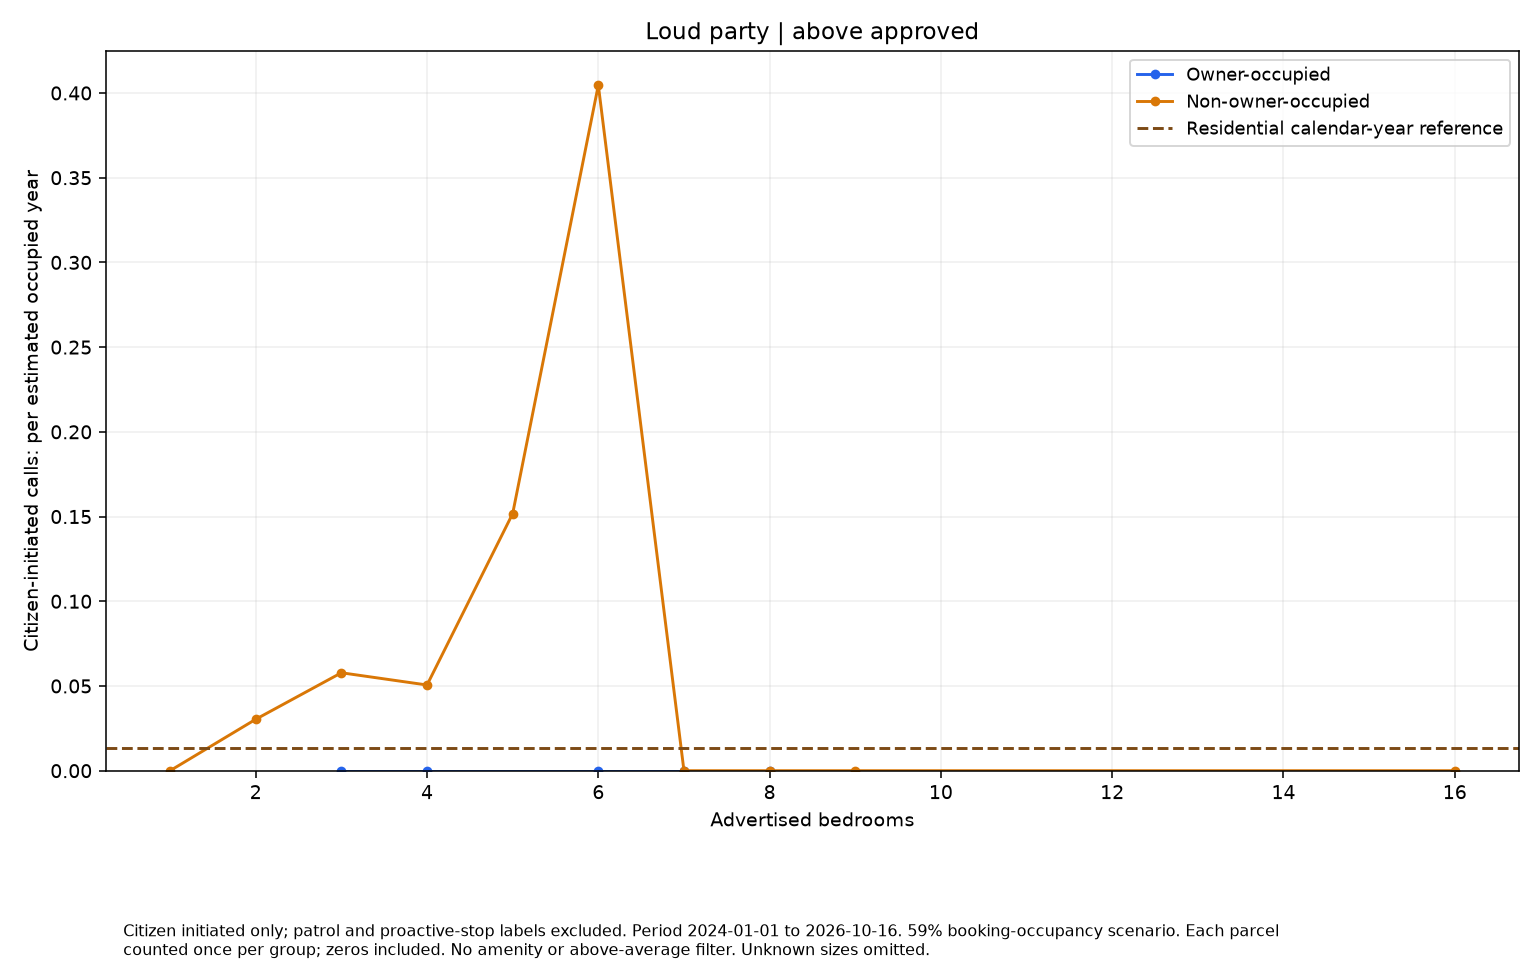

Values plotted in this chart, from the file beside it:
series, size, rate, parcels
Owner-occupied, 3.0, 0.0, 5
Owner-occupied, 4.0, 0.0, 1
Owner-occupied, 6.0, 0.0, 2
Owner-occupied, 7.0, 0.0, 1
Owner-occupied, 8.0, 0.0, 1
Non-owner-occupied, 1.0, 0.0, 2
Non-owner-occupied, 2.0, 0.03035, 20
Non-owner-occupied, 3.0, 0.0578, 21
Non-owner-occupied, 4.0, 0.05058, 12
Non-owner-occupied, 5.0, 0.1517, 8
Non-owner-occupied, 6.0, 0.4046, 3
Non-owner-occupied, 7.0, 0.0, 1
Non-owner-occupied, 8.0, 0.0, 1
Non-owner-occupied, 9.0, 0.0, 1
Non-owner-occupied, 16.0, 0.0, 1
